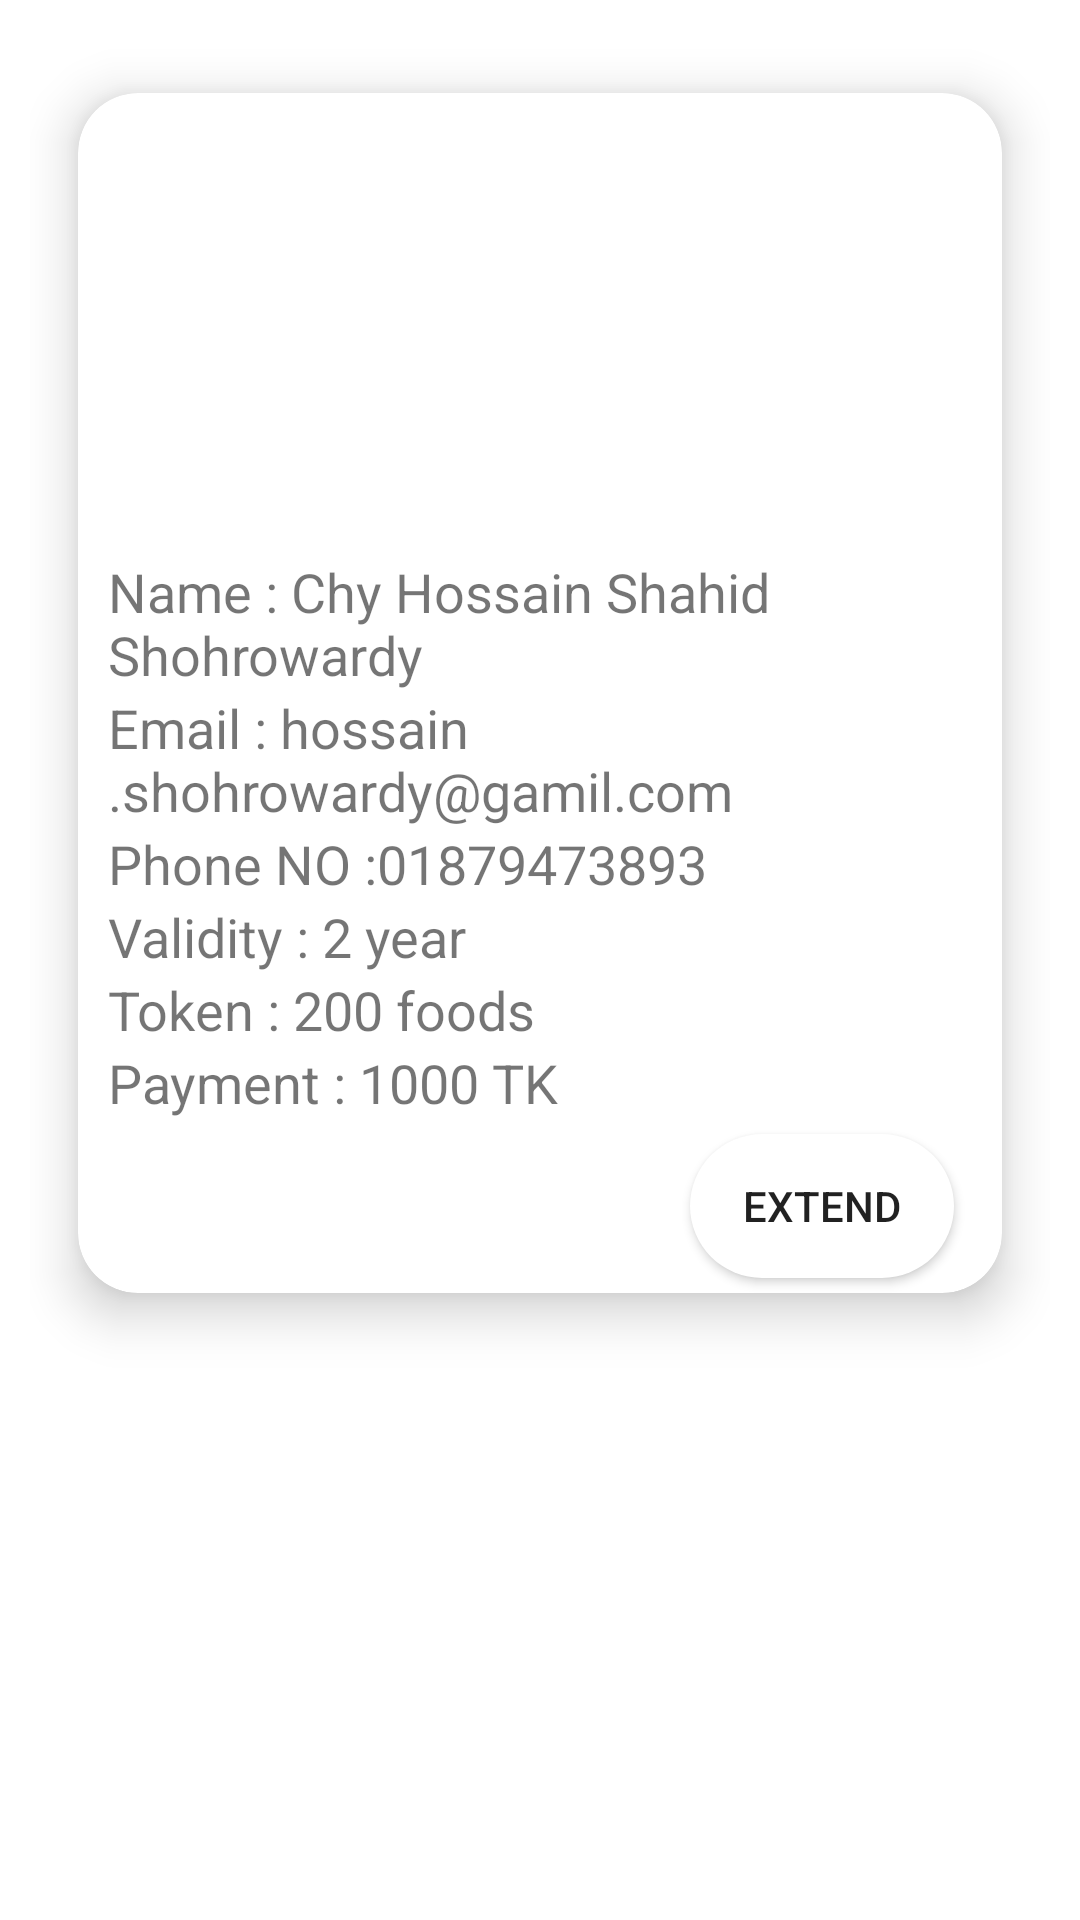

Produce the Android XML layout that renders to this screen, including the resource entries it uses.
<!-- AndroidManifest.xml: application theme Theme.ResturantFoodReduction -->
<!-- res/layout/single_res_extend_validity.xml -->
<?xml version="1.0" encoding="utf-8"?>
<RelativeLayout xmlns:android="http://schemas.android.com/apk/res/android"
    android:layout_width="match_parent"
    android:layout_height="wrap_content"
    android:padding="10dp"
    xmlns:app="http://schemas.android.com/apk/res-auto">

    <androidx.cardview.widget.CardView
        style="@style/CardView.Light"
        android:layout_width="wrap_content"
        android:layout_height="wrap_content"
        android:layout_gravity="center"
        app:cardCornerRadius="20dp"
        app:cardElevation="10dp"
        app:cardUseCompatPadding="true">

        <RelativeLayout
            android:layout_width="match_parent"
            android:layout_height="wrap_content"
            android:paddingLeft="10dp"
            android:paddingTop="11dp"
            android:paddingRight="11dp">

            <ImageView
                android:id="@+id/res_extend_img"
                android:layout_width="match_parent"
                android:layout_height="131dp"
                android:paddingTop="10dp"
                android:scaleType="centerCrop"
                android:src="@drawable/food_default" />


            <TextView
                android:id="@+id/res_name"
                android:layout_width="match_parent"
                android:layout_height="wrap_content"
                android:layout_below="@id/res_extend_img"
                android:layout_marginTop="12dp"
                android:text="Name : Chy Hossain Shahid Shohrowardy"
                android:textColor="@color/quantum_orange700"
                android:textSize="18sp" />


            <TextView
                android:id="@+id/res_email"
                android:layout_width="wrap_content"
                android:layout_height="wrap_content"
                android:layout_below="@id/res_name"

                android:text="Email : hossain.shohrowardy@gamil.com "
                android:textColor="@color/quantum_orange700"
                android:textSize="18dp" />

            <TextView
                android:id="@+id/res_phone"
                android:layout_width="wrap_content"
                android:layout_height="wrap_content"
                android:layout_below="@id/res_email"
                android:text="Phone NO :01879473893 "
                android:textColor="@color/quantum_orange700"
                android:textSize="18dp" />

            <TextView
                android:id="@+id/res_extend"
                android:layout_width="wrap_content"
                android:layout_height="wrap_content"
                android:layout_below="@id/res_phone"
                android:text="Validity : 2 year "
                android:textColor="@color/quantum_orange700"
                android:textSize="18dp" />
            <TextView
                android:id="@+id/res_extend_food"
                android:layout_width="wrap_content"
                android:layout_height="wrap_content"
                android:layout_below="@id/res_extend"
                android:text="Token : 200 foods "
                android:textColor="@color/quantum_orange700"
                android:textSize="18dp" />
            <TextView
                android:id="@+id/res_extend_payment"
                android:layout_width="wrap_content"
                android:layout_height="wrap_content"
                android:layout_below="@id/res_extend_food"
                android:text="Payment : 1000 TK "
                android:textColor="@color/quantum_orange700"
                android:textSize="18dp" />


            <Button
                android:id="@+id/res_extend_approve"
                android:layout_width="wrap_content"
                android:layout_height="wrap_content"
                android:layout_below="@id/res_extend_payment"
                android:layout_alignParentEnd="true"
                android:layout_margin="5dp"
                android:background="@drawable/log_button"
                android:text="Extend">

            </Button>


        </RelativeLayout>
    </androidx.cardview.widget.CardView>

</RelativeLayout>
<!-- resources referenced by this layout -->
<resources>
  <!-- drawable log_button (drawable) -->
  <?xml version="1.0" encoding="utf-8"?>
  <selector xmlns:android="http://schemas.android.com/apk/res/android">
      <item>
          <shape android:shape="rectangle">
              <solid android:color="@color/white"></solid>
              <corners android:radius="45dp"></corners>
  
          </shape>
      </item>
  
  </selector>
  <style name="Theme.ResturantFoodReduction" parent="Theme.MaterialComponents.Light">
          
          <item name="colorPrimary">@color/quantum_lime500</item>
          <item name="colorPrimaryVariant">@color/quantum_deeporange700</item>
          <item name="colorOnPrimary">@color/quantum_deeporange50</item>
          
          <item name="colorSecondary">@color/teal_200</item>
          <item name="colorSecondaryVariant">@color/teal_700</item>
          <item name="colorOnSecondary">@color/black</item>
          
          <item name="android:statusBarColor" tools:targetApi="l">?attr/colorPrimaryVariant</item>
          
      </style>
  <color name="white">#FFFFFFFF</color>
  <color name="teal_200">#FF03DAC5</color>
  <color name="teal_700">#FF018786</color>
  <color name="black">#FF000000</color>
</resources>
